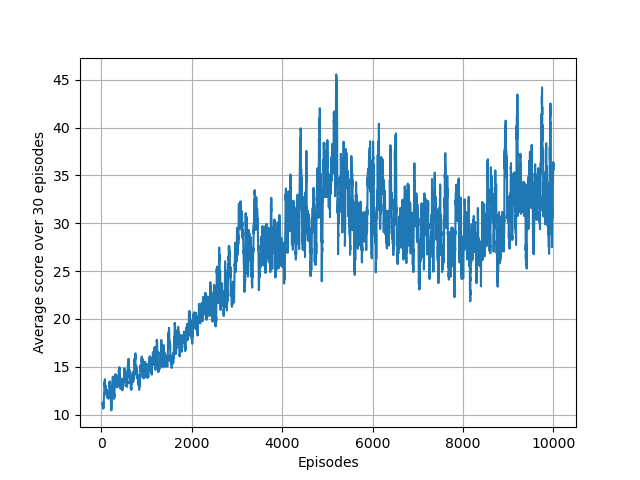

The file beside this chart, header and first rows:
1.000000000000000000e+00, 1.600000000000000000e+01, 0.000000000000000000e+00
2.000000000000000000e+00, 1.000000000000000000e+01, 0.000000000000000000e+00
3.000000000000000000e+00, 1.400000000000000000e+01, 0.000000000000000000e+00
4.000000000000000000e+00, 1.000000000000000000e+01, 0.000000000000000000e+00
5.000000000000000000e+00, 6.000000000000000000e+00, 0.000000000000000000e+00
6.000000000000000000e+00, 1.000000000000000000e+01, 0.000000000000000000e+00
7.000000000000000000e+00, 8.000000000000000000e+00, 0.000000000000000000e+00
8.000000000000000000e+00, 1.500000000000000000e+01, 0.000000000000000000e+00
9.000000000000000000e+00, 1.200000000000000000e+01, 0.000000000000000000e+00
1.000000000000000000e+01, 1.000000000000000000e+01, 0.000000000000000000e+00
1.100000000000000000e+01, 1.000000000000000000e+01, 0.000000000000000000e+00
1.200000000000000000e+01, 1.100000000000000000e+01, 0.000000000000000000e+00
1.300000000000000000e+01, 1.000000000000000000e+01, 0.000000000000000000e+00
1.400000000000000000e+01, 1.400000000000000000e+01, 0.000000000000000000e+00
1.500000000000000000e+01, 1.000000000000000000e+01, 0.000000000000000000e+00
1.600000000000000000e+01, 1.200000000000000000e+01, 0.000000000000000000e+00
1.700000000000000000e+01, 1.100000000000000000e+01, 0.000000000000000000e+00
1.800000000000000000e+01, 1.500000000000000000e+01, 0.000000000000000000e+00
1.900000000000000000e+01, 8.000000000000000000e+00, 0.000000000000000000e+00
2.000000000000000000e+01, 1.200000000000000000e+01, 0.000000000000000000e+00
2.100000000000000000e+01, 9.000000000000000000e+00, 0.000000000000000000e+00
2.200000000000000000e+01, 1.000000000000000000e+01, 0.000000000000000000e+00
2.300000000000000000e+01, 1.200000000000000000e+01, 0.000000000000000000e+00
2.400000000000000000e+01, 1.400000000000000000e+01, 0.000000000000000000e+00
2.500000000000000000e+01, 1.500000000000000000e+01, 0.000000000000000000e+00
2.600000000000000000e+01, 1.600000000000000000e+01, 0.000000000000000000e+00
2.700000000000000000e+01, 8.000000000000000000e+00, 0.000000000000000000e+00
2.800000000000000000e+01, 1.100000000000000000e+01, 0.000000000000000000e+00
2.900000000000000000e+01, 1.000000000000000000e+01, 0.000000000000000000e+00
3.000000000000000000e+01, 8.000000000000000000e+00, 0.000000000000000000e+00
3.100000000000000000e+01, 9.000000000000000000e+00, 0.000000000000000000e+00
3.200000000000000000e+01, 1.200000000000000000e+01, 0.000000000000000000e+00
3.300000000000000000e+01, 1.100000000000000000e+01, 0.000000000000000000e+00
3.400000000000000000e+01, 1.200000000000000000e+01, 0.000000000000000000e+00
3.500000000000000000e+01, 9.000000000000000000e+00, 0.000000000000000000e+00
3.600000000000000000e+01, 1.000000000000000000e+01, 0.000000000000000000e+00
3.700000000000000000e+01, 9.000000000000000000e+00, 0.000000000000000000e+00
3.800000000000000000e+01, 8.000000000000000000e+00, 0.000000000000000000e+00
3.900000000000000000e+01, 8.000000000000000000e+00, 0.000000000000000000e+00
4.000000000000000000e+01, 6.000000000000000000e+00, 0.000000000000000000e+00
4.100000000000000000e+01, 1.100000000000000000e+01, 3.003737279857740759e+03
4.200000000000000000e+01, 9.000000000000000000e+00, 2.788210819755843204e+03
4.300000000000000000e+01, 1.800000000000000000e+01, 2.837430897008352076e+03
4.400000000000000000e+01, 1.200000000000000000e+01, 2.688116703393182434e+03
4.500000000000000000e+01, 1.100000000000000000e+01, 2.864167460453345484e+03
4.600000000000000000e+01, 1.100000000000000000e+01, 2.618036494457503977e+03
4.700000000000000000e+01, 9.000000000000000000e+00, 2.905931878061834595e+03
4.800000000000000000e+01, 1.300000000000000000e+01, 2.978514567964694834e+03
4.900000000000000000e+01, 1.000000000000000000e+01, 2.769810863330829307e+03
5.000000000000000000e+01, 9.000000000000000000e+00, 2.762992636332179245e+03
5.100000000000000000e+01, 1.400000000000000000e+01, 2.700830007982076495e+03
5.200000000000000000e+01, 1.700000000000000000e+01, 2.761221313159785041e+03
5.300000000000000000e+01, 1.500000000000000000e+01, 2.436603333689384272e+03
5.400000000000000000e+01, 8.000000000000000000e+00, 2.776106654617013191e+03
5.500000000000000000e+01, 1.900000000000000000e+01, 2.411034272744760528e+03
5.600000000000000000e+01, 1.500000000000000000e+01, 2.763538526603211722e+03
5.700000000000000000e+01, 1.300000000000000000e+01, 2.345590726687193182e+03
5.800000000000000000e+01, 1.300000000000000000e+01, 2.604919381905951013e+03
5.900000000000000000e+01, 1.300000000000000000e+01, 2.601506702527105972e+03
6.000000000000000000e+01, 2.300000000000000000e+01, 2.809280489115304590e+03
6.100000000000000000e+01, 1.400000000000000000e+01, 2.168675921043530252e+03
... 9,939 more rows
